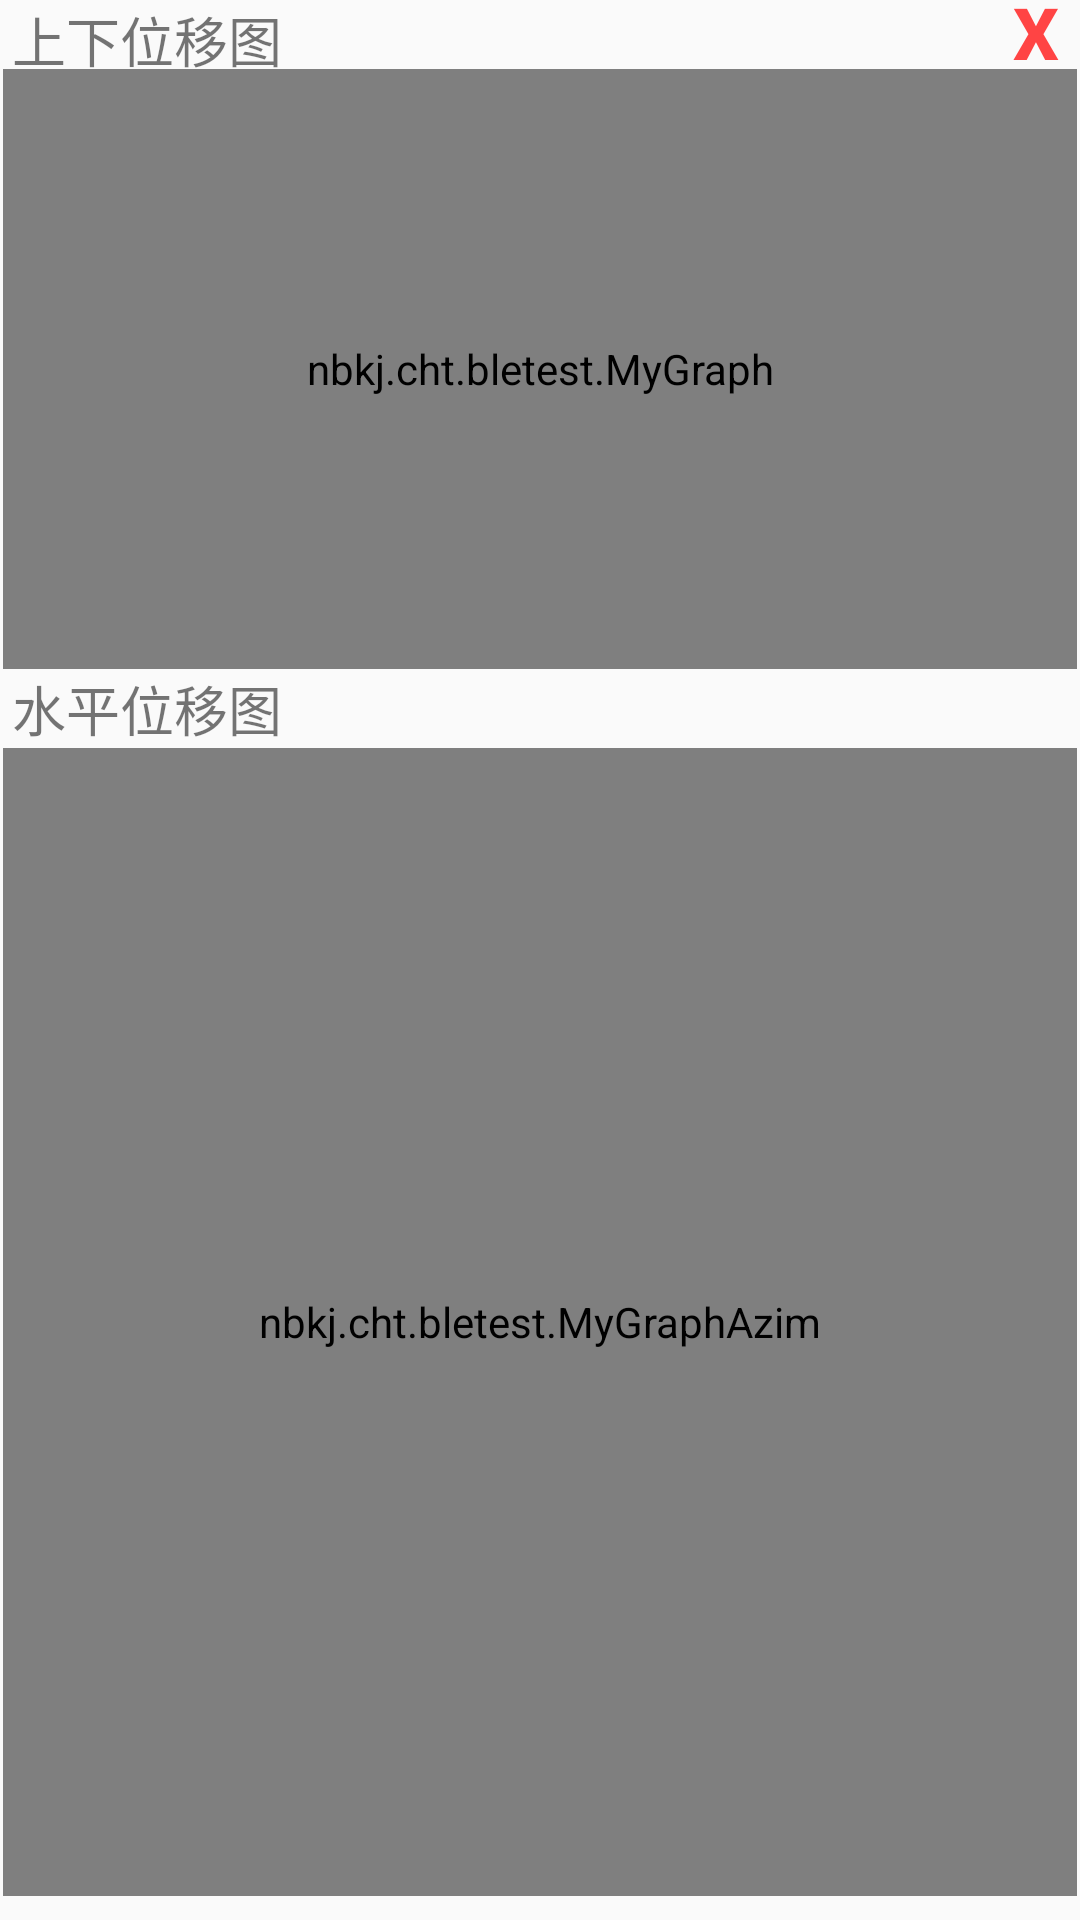

Reconstruct the res/layout file that produces this screen, plus the resources it refers to.
<!-- AndroidManifest.xml: application theme AppTheme -->
<!-- res/layout/fragment_fragment3.xml -->
<?xml version="1.0" encoding="utf-8"?>
<FrameLayout xmlns:android="http://schemas.android.com/apk/res/android"
             xmlns:app="http://schemas.android.com/apk/res-auto" xmlns:tools="http://schemas.android.com/tools"
             android:layout_width="match_parent"
             android:layout_height="match_parent"
             tools:context=".Fragment1" android:id="@+id/cons_content">

    
    <android.support.constraint.ConstraintLayout
            android:layout_width="match_parent"
            android:layout_height="match_parent">

        <Button
            android:id="@+id/btn_Exit"
            android:layout_width="29dp"
            android:layout_height="35dp"
            android:background="@android:color/transparent"
            android:gravity="center_horizontal"
            android:text="@string/btn_Exit"
            android:textAllCaps="false"
            android:textColor="@android:color/holo_red_light"
            android:textSize="24sp"
            android:textStyle="bold"
            app:layout_constraintBottom_toTopOf="@+id/graph_dft"
            app:layout_constraintEnd_toEndOf="parent"
            app:layout_constraintTop_toTopOf="parent" />

        <view
            android:id="@+id/graph_dft"
            class="nbkj.cht.bletest.MyGraph"
            id="@+id/view1"
            android:layout_width="0dp"
            android:layout_height="200dp"
            android:layout_marginStart="1dp"
            android:layout_marginEnd="1dp"
            app:layout_constraintEnd_toEndOf="parent"
            app:layout_constraintHorizontal_bias="1.0"
            app:layout_constraintStart_toStartOf="parent"
            app:layout_constraintTop_toBottomOf="@+id/textView" />

        <view
            android:id="@+id/graph_azim"
            class="nbkj.cht.bletest.MyGraphAzim"
            id="@+id/view2"
            android:layout_width="0dp"
            android:layout_height="0dp"
            android:layout_marginStart="1dp"
            android:layout_marginEnd="1dp"
            android:layout_marginBottom="8dp"
            app:layout_constraintBottom_toBottomOf="parent"
            app:layout_constraintEnd_toEndOf="parent"
            app:layout_constraintHorizontal_bias="0.0"
            app:layout_constraintStart_toStartOf="parent"
            app:layout_constraintTop_toBottomOf="@+id/textView2" />

        <TextView
            android:id="@+id/textView"
            android:layout_width="wrap_content"
            android:layout_height="23dp"
            android:layout_marginStart="4dp"
            android:text="上下位移图"
            android:textSize="18sp"
            app:layout_constraintStart_toStartOf="parent"
            app:layout_constraintTop_toTopOf="parent" />
        <TextView
                android:text="水平位移图"
                android:layout_width="wrap_content"
                android:layout_height="wrap_content"
                android:id="@+id/textView2" app:layout_constraintStart_toStartOf="parent"
                app:layout_constraintTop_toBottomOf="@+id/graph_dft"
                android:textSize="18sp" android:layout_marginLeft="4dp" android:layout_marginStart="4dp"/>

    </android.support.constraint.ConstraintLayout>

</FrameLayout>
<!-- resources referenced by this layout -->
<resources>
  <string name="btn_Exit">X</string>
  <style name="AppTheme" parent="Theme.AppCompat.Light.DarkActionBar">
          
          <item name="colorPrimary">@color/colorPrimary</item>
          <item name="colorPrimaryDark">@color/colorPrimaryDark</item>
          <item name="colorAccent">@color/colorAccent</item>
      </style>
  <color name="colorPrimary">#008577</color>
  <color name="colorPrimaryDark">#00574B</color>
  <color name="colorAccent">#fdf7f9</color>
</resources>
